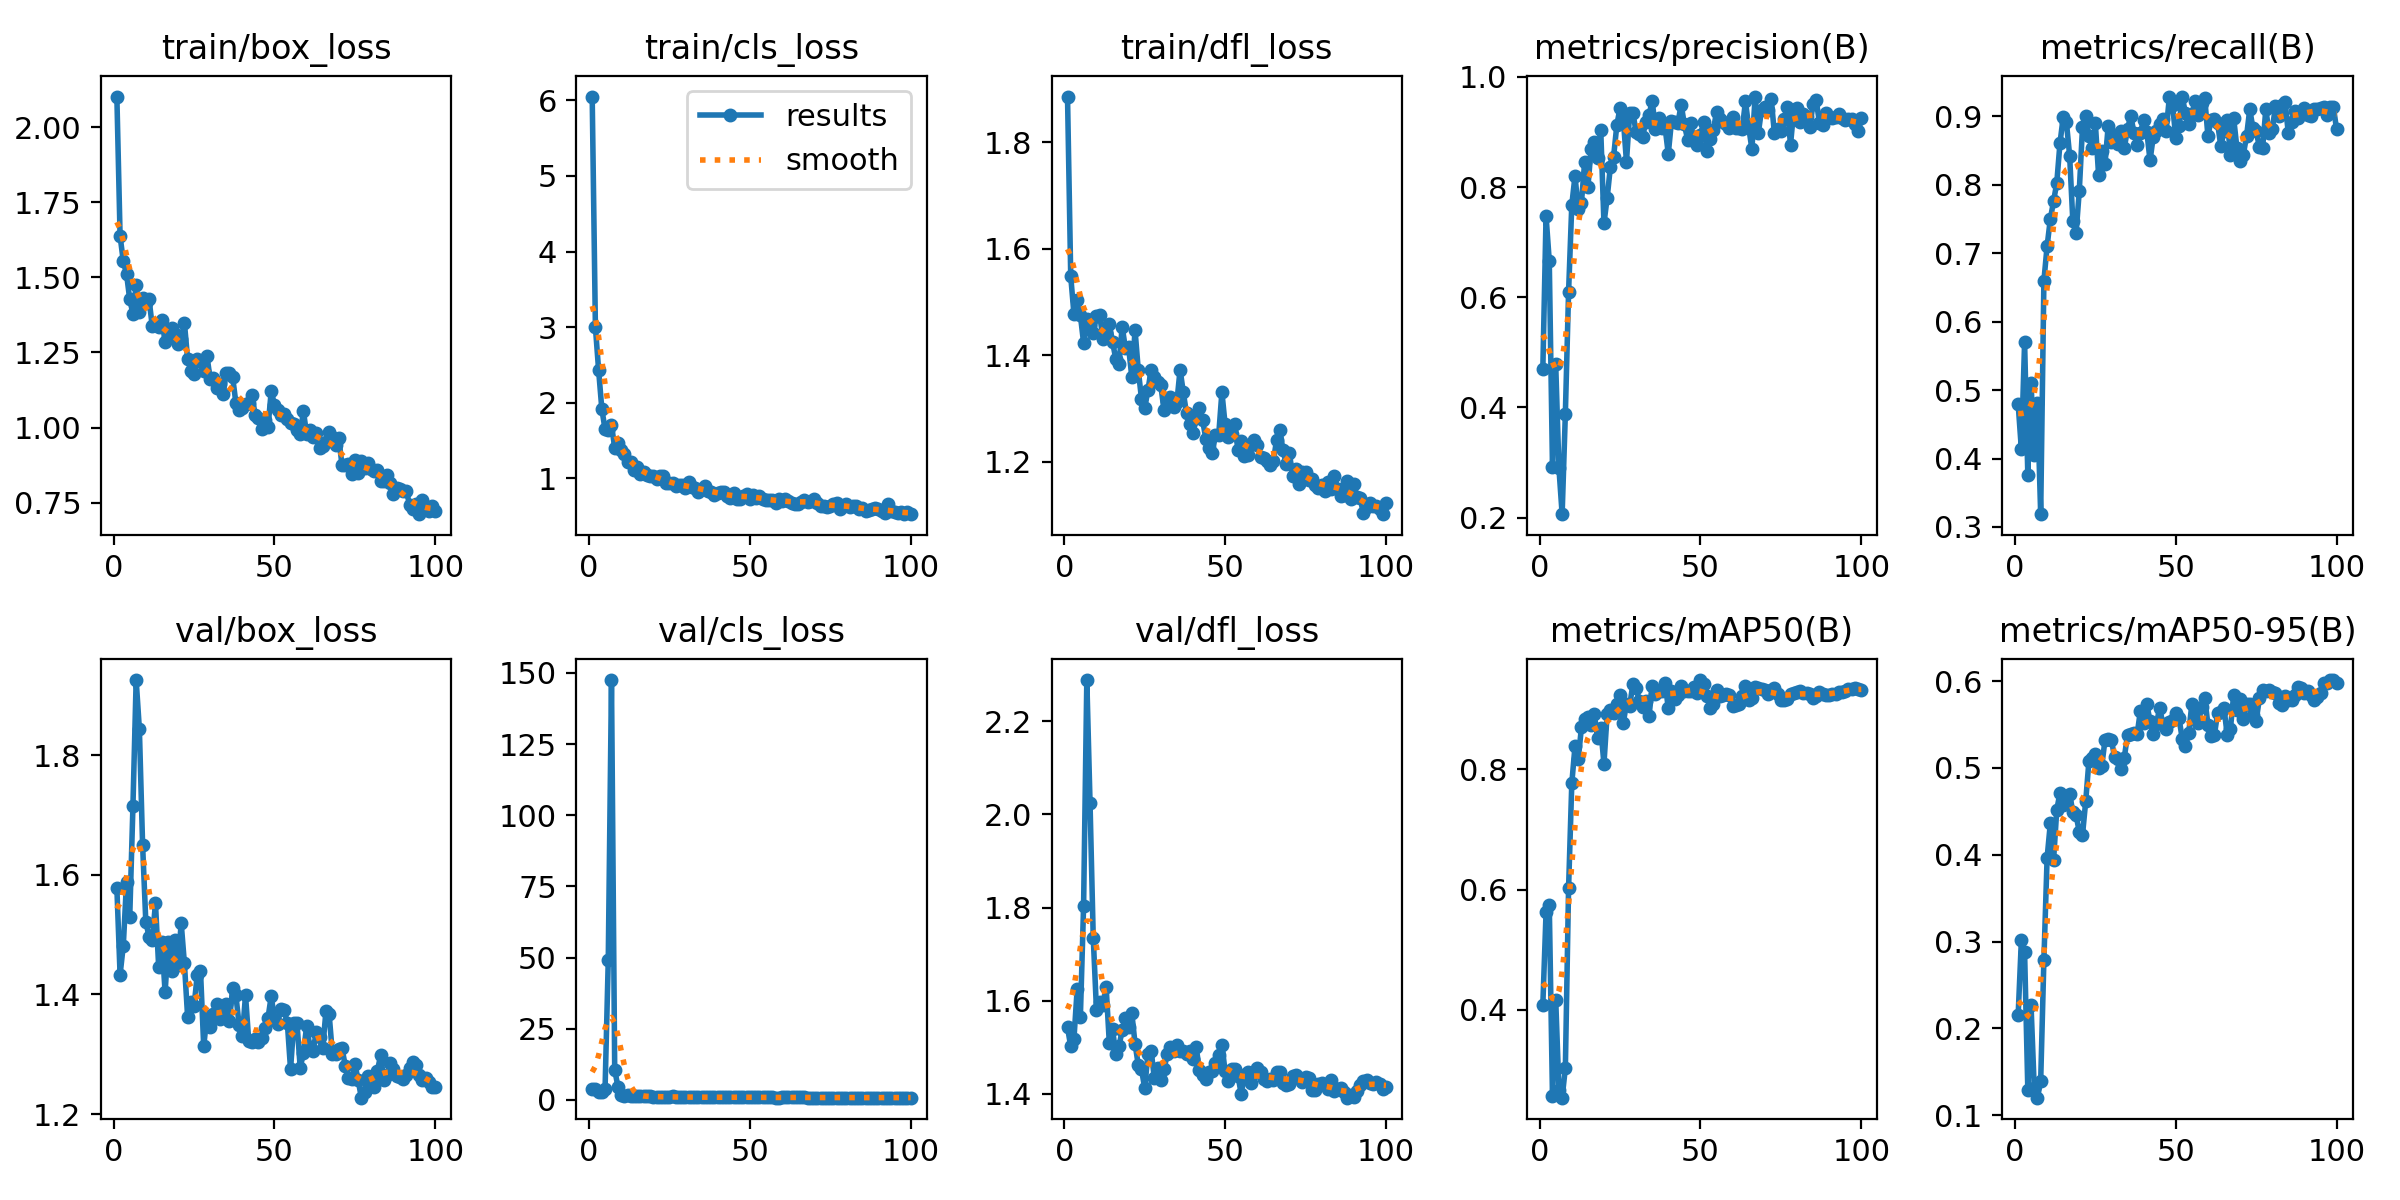

Data behind this chart, as committed beside it:
epoch, time, train/box_loss, train/cls_loss, train/dfl_loss, metrics/precision(B), metrics/recall(B), metrics/mAP50(B), metrics/mAP50-95(B), val/box_loss, val/cls_loss, val/dfl_loss, lr/pg0, lr/pg1, lr/pg2
1, 13.61, 2.102, 6.05, 1.886, 0.4701, 0.4795, 0.4086, 0.2156, 1.578, 3.975, 1.542, 0.0002001, 0.0002001, 0.0002001
2, 21.97, 1.638, 3, 1.548, 0.7475, 0.4132, 0.562, 0.3018, 1.433, 3.741, 1.501, 0.0004103, 0.0004103, 0.0004103
3, 28.7, 1.553, 2.431, 1.477, 0.6655, 0.5698, 0.5738, 0.2876, 1.482, 2.924, 1.518, 0.0006163, 0.0006163, 0.0006163
4, 38.02, 1.512, 1.917, 1.504, 0.2915, 0.3764, 0.256, 0.1293, 1.587, 2.963, 1.624, 0.0008181, 0.0008181, 0.0008181
5, 43.84, 1.427, 1.651, 1.475, 0.478, 0.511, 0.4168, 0.2264, 1.529, 3.821, 1.565, 0.001016, 0.001016, 0.001016
6, 50.94, 1.379, 1.636, 1.423, 0.2899, 0.4047, 0.2674, 0.131, 1.715, 49.31, 1.804, 0.001209, 0.001209, 0.001209
7, 58.51, 1.474, 1.708, 1.468, 0.2062, 0.4806, 0.2539, 0.1201, 1.926, 147.5, 2.289, 0.001344, 0.001344, 0.001344
8, 64.21, 1.385, 1.407, 1.454, 0.3888, 0.3186, 0.3032, 0.1393, 1.843, 10.59, 2.025, 0.00133, 0.00133, 0.00133
9, 73.31, 1.433, 1.464, 1.442, 0.6092, 0.6598, 0.6022, 0.2791, 1.65, 4.689, 1.735, 0.001316, 0.001316, 0.001316
10, 79.56, 1.414, 1.375, 1.473, 0.7675, 0.7106, 0.7765, 0.3965, 1.521, 1.583, 1.58, 0.001302, 0.001302, 0.001302
11, 85.95, 1.428, 1.33, 1.476, 0.8199, 0.75, 0.8385, 0.4361, 1.497, 1.392, 1.597, 0.001288, 0.001288, 0.001288
12, 95.04, 1.338, 1.219, 1.431, 0.7603, 0.776, 0.8164, 0.3935, 1.491, 1.707, 1.591, 0.001274, 0.001274, 0.001274
13, 101, 1.341, 1.221, 1.441, 0.7714, 0.8027, 0.8699, 0.4516, 1.552, 1.553, 1.63, 0.00126, 0.00126, 0.00126
14, 110.2, 1.336, 1.112, 1.459, 0.846, 0.861, 0.883, 0.4715, 1.446, 1.346, 1.508, 0.001246, 0.001246, 0.001246
15, 117.1, 1.357, 1.148, 1.425, 0.7994, 0.8988, 0.8875, 0.457, 1.487, 1.232, 1.539, 0.001231, 0.001231, 0.001231
16, 123.4, 1.285, 1.065, 1.393, 0.8695, 0.8915, 0.8737, 0.461, 1.404, 1.293, 1.485, 0.001217, 0.001217, 0.001217
17, 132.4, 1.298, 1.089, 1.383, 0.8809, 0.8429, 0.8921, 0.4703, 1.488, 1.246, 1.502, 0.001203, 0.001203, 0.001203
18, 138.7, 1.33, 1.047, 1.454, 0.8525, 0.7468, 0.8526, 0.4488, 1.44, 1.365, 1.536, 0.001189, 0.001189, 0.001189
19, 146.2, 1.313, 1.034, 1.413, 0.904, 0.7291, 0.8685, 0.4459, 1.492, 1.291, 1.563, 0.001175, 0.001175, 0.001175
20, 153.3, 1.28, 1.031, 1.415, 0.7341, 0.7912, 0.8091, 0.4262, 1.45, 1.172, 1.542, 0.001161, 0.001161, 0.001161
21, 159, 1.296, 0.9982, 1.358, 0.7804, 0.884, 0.8928, 0.4227, 1.519, 1.179, 1.573, 0.001147, 0.001147, 0.001147
22, 167.6, 1.348, 1.029, 1.447, 0.8367, 0.9013, 0.898, 0.4615, 1.452, 1.13, 1.507, 0.001133, 0.001133, 0.001133
23, 174, 1.228, 1.028, 1.372, 0.8551, 0.872, 0.8934, 0.508, 1.362, 1.075, 1.461, 0.001119, 0.001119, 0.001119
24, 180.2, 1.189, 0.9433, 1.318, 0.9121, 0.854, 0.9078, 0.5117, 1.387, 1.029, 1.452, 0.001104, 0.001104, 0.001104
25, 189.2, 1.179, 0.9453, 1.301, 0.9437, 0.8898, 0.9243, 0.5158, 1.381, 1.054, 1.412, 0.00109, 0.00109, 0.00109
26, 195.1, 1.229, 0.9342, 1.334, 0.9245, 0.8146, 0.8767, 0.4995, 1.433, 1.247, 1.485, 0.001076, 0.001076, 0.001076
27, 202.5, 1.22, 0.9025, 1.373, 0.846, 0.8498, 0.9093, 0.5022, 1.44, 1.088, 1.492, 0.001062, 0.001062, 0.001062
28, 209.3, 1.19, 0.9167, 1.359, 0.9343, 0.8304, 0.9058, 0.5323, 1.313, 0.9767, 1.433, 0.001048, 0.001048, 0.001048
29, 215.3, 1.24, 0.9123, 1.35, 0.9351, 0.8868, 0.9419, 0.5328, 1.363, 0.9974, 1.456, 0.001034, 0.001034, 0.001034
30, 223.6, 1.162, 0.8725, 1.343, 0.8995, 0.8631, 0.9359, 0.5317, 1.345, 0.9992, 1.43, 0.00102, 0.00102, 0.00102
31, 229.4, 1.166, 0.9505, 1.297, 0.8963, 0.873, 0.913, 0.5121, 1.368, 1.023, 1.452, 0.001006, 0.001006, 0.001006
32, 236.2, 1.132, 0.8864, 1.314, 0.8907, 0.8596, 0.9031, 0.5098, 1.385, 1.047, 1.485, 0.0009915, 0.0009915, 0.0009915
33, 243.7, 1.146, 0.871, 1.322, 0.9179, 0.8788, 0.9145, 0.4984, 1.36, 1.039, 1.499, 0.0009774, 0.0009774, 0.0009774
34, 249.4, 1.111, 0.8255, 1.302, 0.9303, 0.8542, 0.888, 0.5119, 1.364, 1.013, 1.492, 0.0009633, 0.0009633, 0.0009633
35, 257.2, 1.181, 0.8667, 1.312, 0.9562, 0.8815, 0.9381, 0.5382, 1.383, 0.9844, 1.505, 0.0009492, 0.0009492, 0.0009492
36, 264.4, 1.182, 0.8959, 1.373, 0.9061, 0.9013, 0.9255, 0.5391, 1.356, 0.9768, 1.491, 0.0009351, 0.0009351, 0.0009351
37, 270, 1.168, 0.8308, 1.33, 0.9257, 0.8763, 0.93, 0.5398, 1.41, 0.9832, 1.492, 0.000921, 0.000921, 0.000921
38, 278.8, 1.082, 0.8214, 1.29, 0.9071, 0.8587, 0.9308, 0.539, 1.398, 0.9578, 1.485, 0.0009069, 0.0009069, 0.0009069
39, 284.5, 1.058, 0.7874, 1.27, 0.9083, 0.8756, 0.9437, 0.5658, 1.35, 0.9206, 1.492, 0.0008928, 0.0008928, 0.0008928
40, 291.8, 1.066, 0.8124, 1.253, 0.8603, 0.8954, 0.9019, 0.5523, 1.33, 0.9731, 1.475, 0.0008786, 0.0008786, 0.0008786
41, 299.4, 1.079, 0.8163, 1.281, 0.9196, 0.8779, 0.931, 0.5733, 1.399, 0.9764, 1.499, 0.0008645, 0.0008645, 0.0008645
42, 305.3, 1.083, 0.8148, 1.301, 0.9185, 0.8357, 0.9167, 0.5539, 1.323, 0.9725, 1.451, 0.0008504, 0.0008504, 0.0008504
43, 313.7, 1.11, 0.7657, 1.277, 0.9157, 0.8703, 0.9244, 0.5389, 1.32, 0.9577, 1.44, 0.0008363, 0.0008363, 0.0008363
44, 320.2, 1.042, 0.7463, 1.243, 0.9498, 0.8792, 0.9389, 0.5511, 1.326, 0.9448, 1.431, 0.0008222, 0.0008222, 0.0008222
45, 326.1, 1.033, 0.8078, 1.225, 0.9137, 0.8895, 0.9296, 0.5692, 1.321, 0.961, 1.447, 0.0008081, 0.0008081, 0.0008081
46, 335.1, 0.9947, 0.7298, 1.215, 0.8862, 0.8956, 0.93, 0.55, 1.327, 0.9851, 1.448, 0.000794, 0.000794, 0.000794
47, 341.1, 1.026, 0.734, 1.251, 0.9157, 0.8784, 0.9299, 0.5451, 1.344, 0.9746, 1.465, 0.0007799, 0.0007799, 0.0007799
48, 348.9, 1.002, 0.7721, 1.249, 0.8831, 0.9278, 0.9365, 0.5526, 1.361, 0.9573, 1.483, 0.0007658, 0.0007658, 0.0007658
49, 356.3, 1.122, 0.7999, 1.33, 0.8766, 0.9173, 0.9272, 0.555, 1.397, 0.9849, 1.505, 0.0007516, 0.0007516, 0.0007516
50, 362.2, 1.074, 0.7341, 1.27, 0.8952, 0.869, 0.9485, 0.563, 1.358, 0.997, 1.448, 0.0007375, 0.0007375, 0.0007375
51, 370.8, 1.058, 0.7789, 1.247, 0.9172, 0.8867, 0.9417, 0.5577, 1.351, 0.9583, 1.426, 0.0007234, 0.0007234, 0.0007234
52, 376.5, 1.042, 0.7409, 1.252, 0.8654, 0.9291, 0.9225, 0.5337, 1.376, 0.9524, 1.452, 0.0007093, 0.0007093, 0.0007093
53, 383.2, 1.044, 0.7635, 1.27, 0.8876, 0.905, 0.9022, 0.5258, 1.373, 0.9458, 1.453, 0.0006952, 0.0006952, 0.0006952
54, 391.1, 1.027, 0.7329, 1.221, 0.9026, 0.8897, 0.9079, 0.5397, 1.353, 0.9311, 1.438, 0.0006811, 0.0006811, 0.0006811
55, 396.8, 1.015, 0.7093, 1.239, 0.9367, 0.9041, 0.9317, 0.5733, 1.275, 0.8848, 1.4, 0.000667, 0.000667, 0.000667
56, 404.8, 1.012, 0.7183, 1.21, 0.9238, 0.922, 0.9218, 0.5602, 1.351, 0.8934, 1.441, 0.0006529, 0.0006529, 0.0006529
57, 411.7, 0.9922, 0.7173, 1.212, 0.9173, 0.9027, 0.9236, 0.5515, 1.352, 0.8781, 1.446, 0.0006387, 0.0006387, 0.0006387
58, 417.4, 0.9771, 0.6775, 1.233, 0.9135, 0.9195, 0.9254, 0.5698, 1.278, 0.868, 1.422, 0.0006246, 0.0006246, 0.0006246
59, 426.9, 1.055, 0.7224, 1.24, 0.9064, 0.9274, 0.9239, 0.5809, 1.302, 0.8408, 1.445, 0.0006105, 0.0006105, 0.0006105
60, 432.8, 0.9771, 0.7017, 1.231, 0.9271, 0.8712, 0.9048, 0.5498, 1.347, 0.8827, 1.455, 0.0005964, 0.0005964, 0.0005964
... 40 more rows
